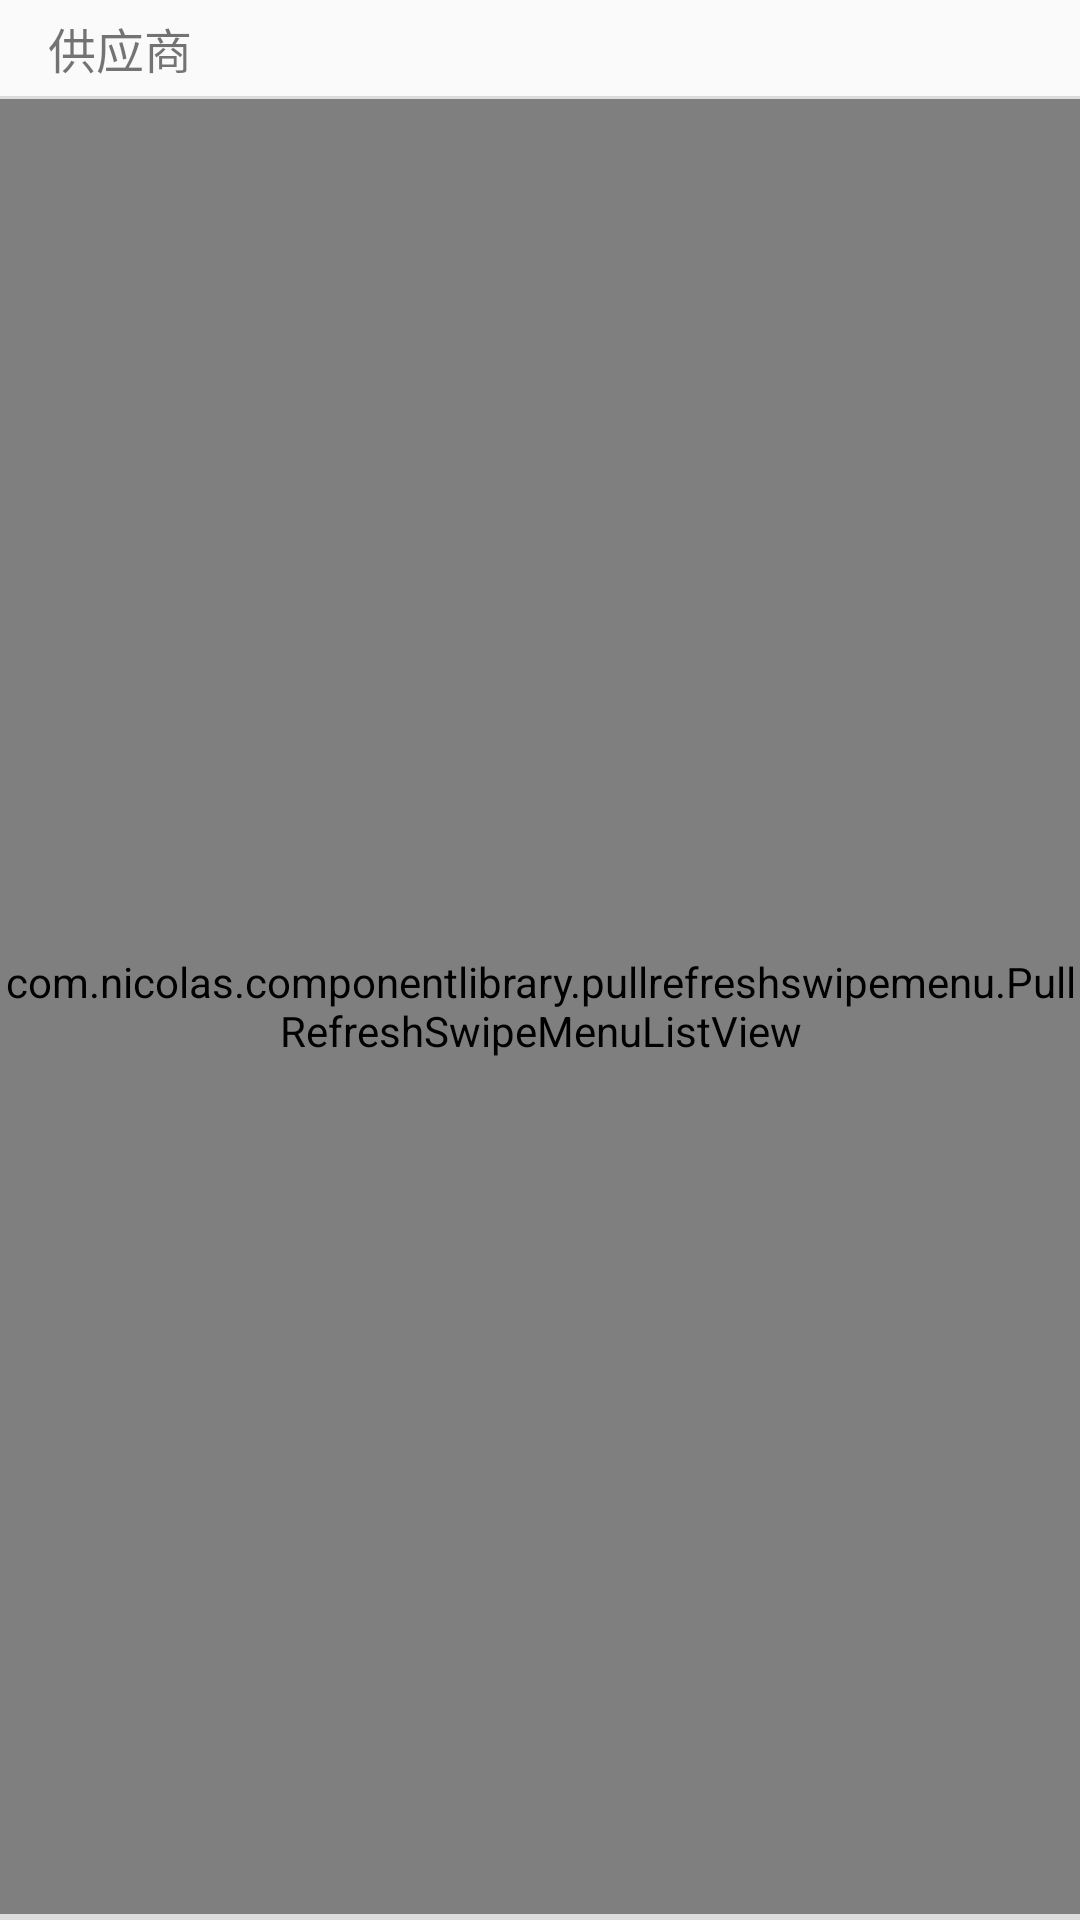

This screen was rendered from an Android layout file. Write that file and the resources it references.
<!-- AndroidManifest.xml: activity theme AppTheme -->
<!-- res/layout/order_submit.xml -->
<?xml version="1.0" encoding="utf-8"?>
<androidx.constraintlayout.widget.ConstraintLayout xmlns:android="http://schemas.android.com/apk/res/android"
    xmlns:app="http://schemas.android.com/apk/res-auto"
    xmlns:tools="http://schemas.android.com/tools"
    android:layout_width="match_parent"
    android:layout_height="match_parent">

    <TextView
        android:id="@+id/staff"
        android:layout_width="match_parent"
        android:layout_height="0dp"
        android:gravity="start|center"
        android:paddingStart="16dp"
        android:paddingEnd="0dp"
        android:text="@string/staff"
        android:textSize="@dimen/text_size"
        app:layout_constraintEnd_toEndOf="parent"
        app:layout_constraintHeight_percent="@dimen/view_height_percent"
        app:layout_constraintStart_toStartOf="parent"
        app:layout_constraintTop_toTopOf="parent" />

    <View
        android:id="@+id/divider1"
        android:layout_width="0dp"
        android:layout_height="1dp"
        android:background="?android:attr/listDivider"
        app:layout_constraintEnd_toEndOf="parent"
        app:layout_constraintStart_toStartOf="parent"
        app:layout_constraintTop_toBottomOf="@+id/staff" />

    <com.nicolas.componentlibrary.pullrefreshswipemenu.PullRefreshSwipeMenuListView
        android:id="@+id/pullToRefreshListView"
        android:layout_width="0dp"
        android:layout_height="0dp"
        app:layout_constraintBottom_toTopOf="@+id/divider2"
        app:layout_constraintEnd_toEndOf="parent"
        app:layout_constraintStart_toStartOf="parent"
        app:layout_constraintTop_toBottomOf="@+id/divider1" />

    <View
        android:id="@+id/divider2"
        android:layout_width="0dp"
        android:layout_height="2dp"
        android:background="?android:attr/listDivider"
        app:layout_constraintBottom_toBottomOf="parent"
        app:layout_constraintEnd_toEndOf="parent"
        app:layout_constraintStart_toStartOf="parent" />
</androidx.constraintlayout.widget.ConstraintLayout>
<!-- resources referenced by this layout -->
<resources>
  <dimen name="text_size">16sp</dimen>
  <dimen name="view_height_percent">0.05</dimen>
  <string name="staff">供应商</string>
  <style name="AppTheme" parent="Base.Theme.AppCompat.Light.DarkActionBar">
          
          <item name="colorPrimary">@color/colorPrimary</item>
          <item name="colorPrimaryDark">@color/colorPrimaryDark</item>
          <item name="colorAccent">@color/colorAccent</item>
      </style>
  <color name="colorPrimary">#6200EE</color>
  <color name="colorPrimaryDark">#3700B3</color>
  <color name="colorAccent">#03DAC5</color>
</resources>
